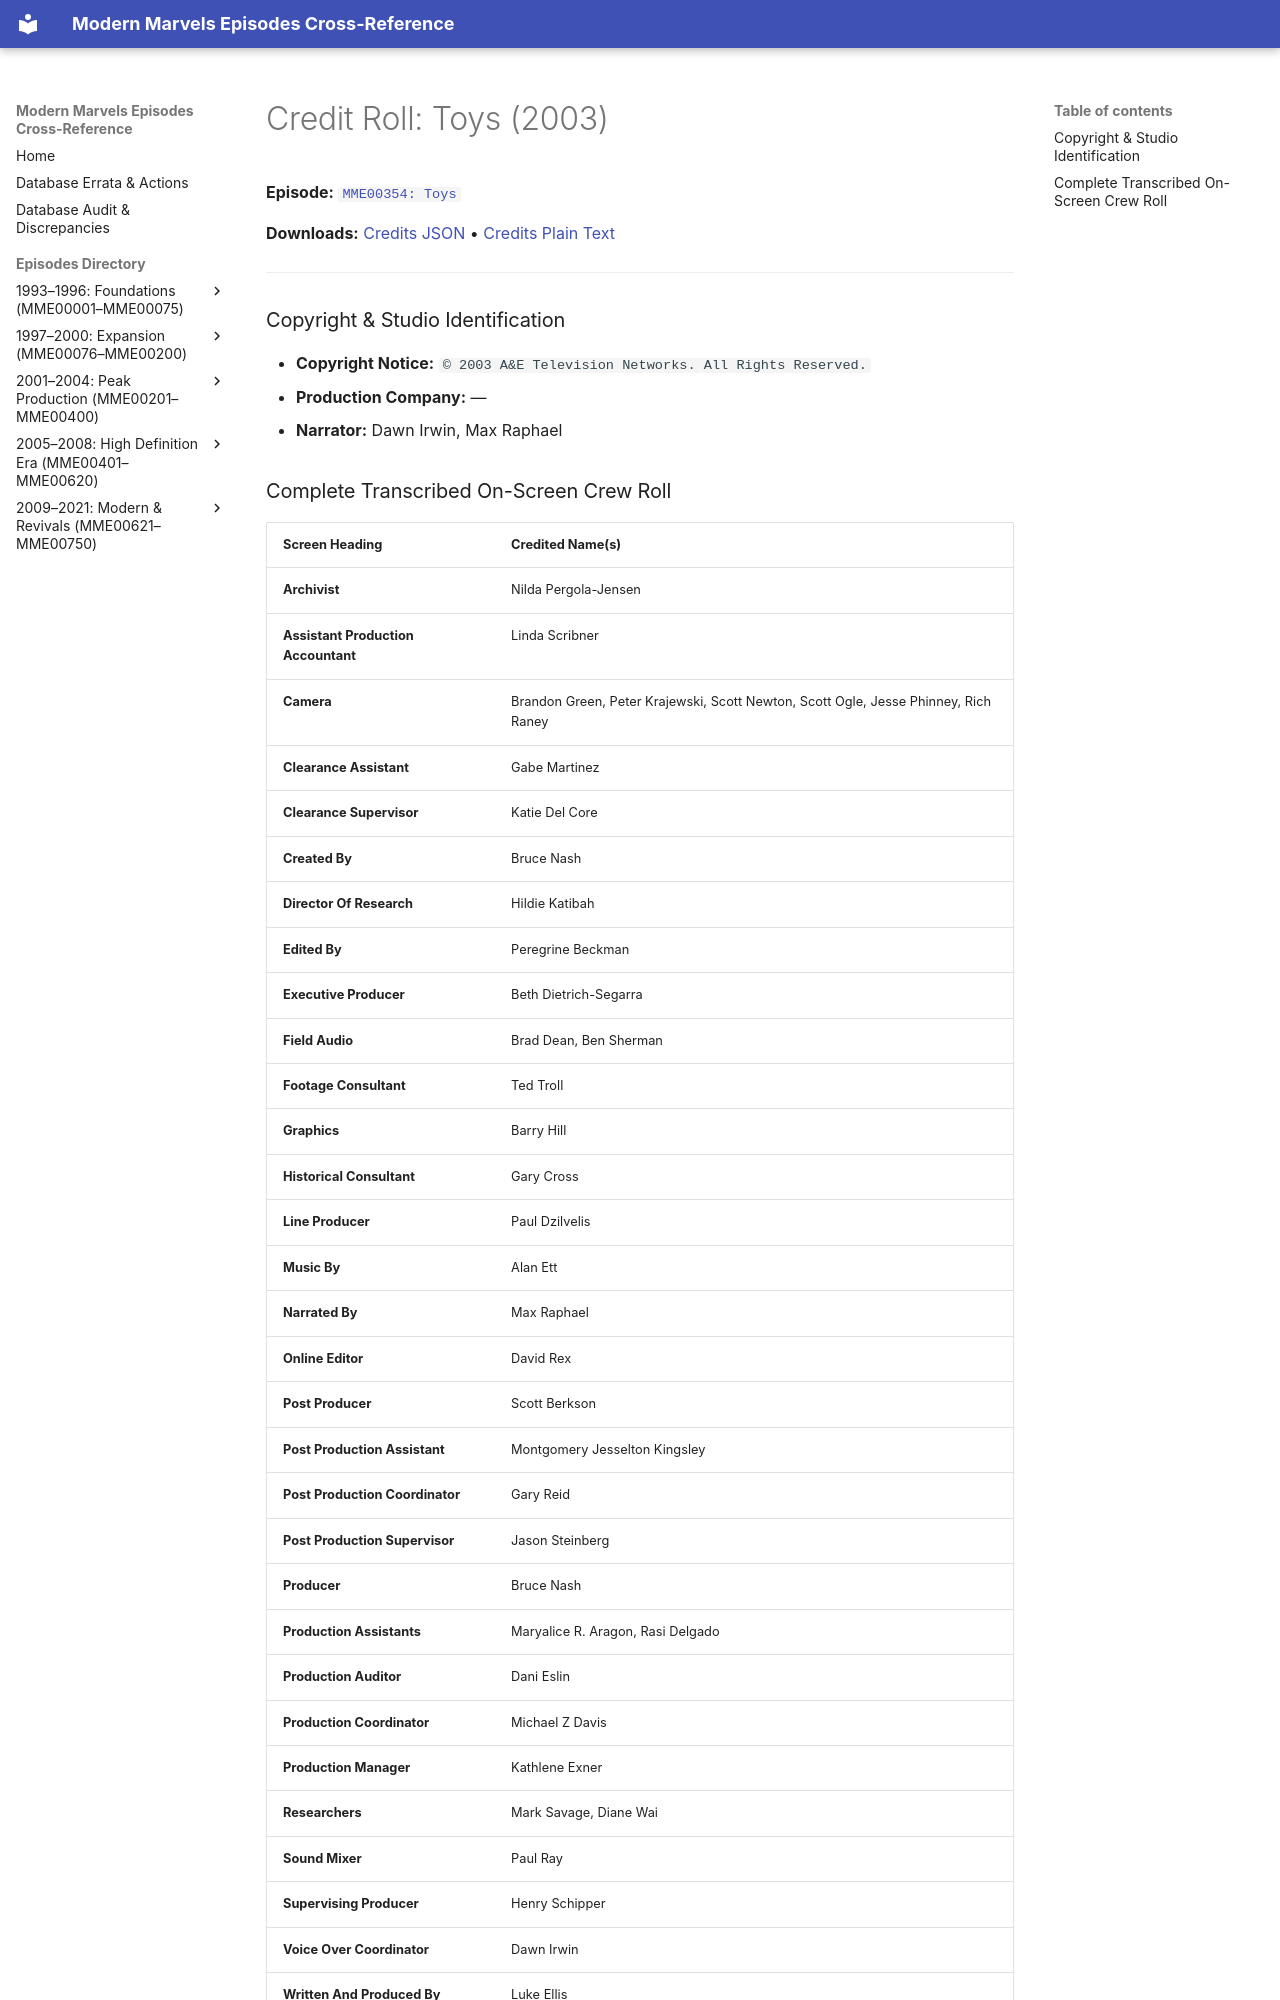

repository: ModernMarvelsFan/ModernMarvels · page: credits/MME00354-credits/index.html · generator: mkdocs

# Credit Roll: Toys (2003)
**Episode:** [`MME00354: Toys`](../episodes/MME00354.md)

**Downloads:** [Credits JSON](json/MME00354-credits.json) • [Credits Plain Text](txt/MME00354-credits.txt)

---

### Copyright & Studio Identification
* **Copyright Notice:** `© 2003 A&E Television Networks. All Rights Reserved.`
* **Production Company:** —
* **Narrator:** Dawn Irwin, Max Raphael
